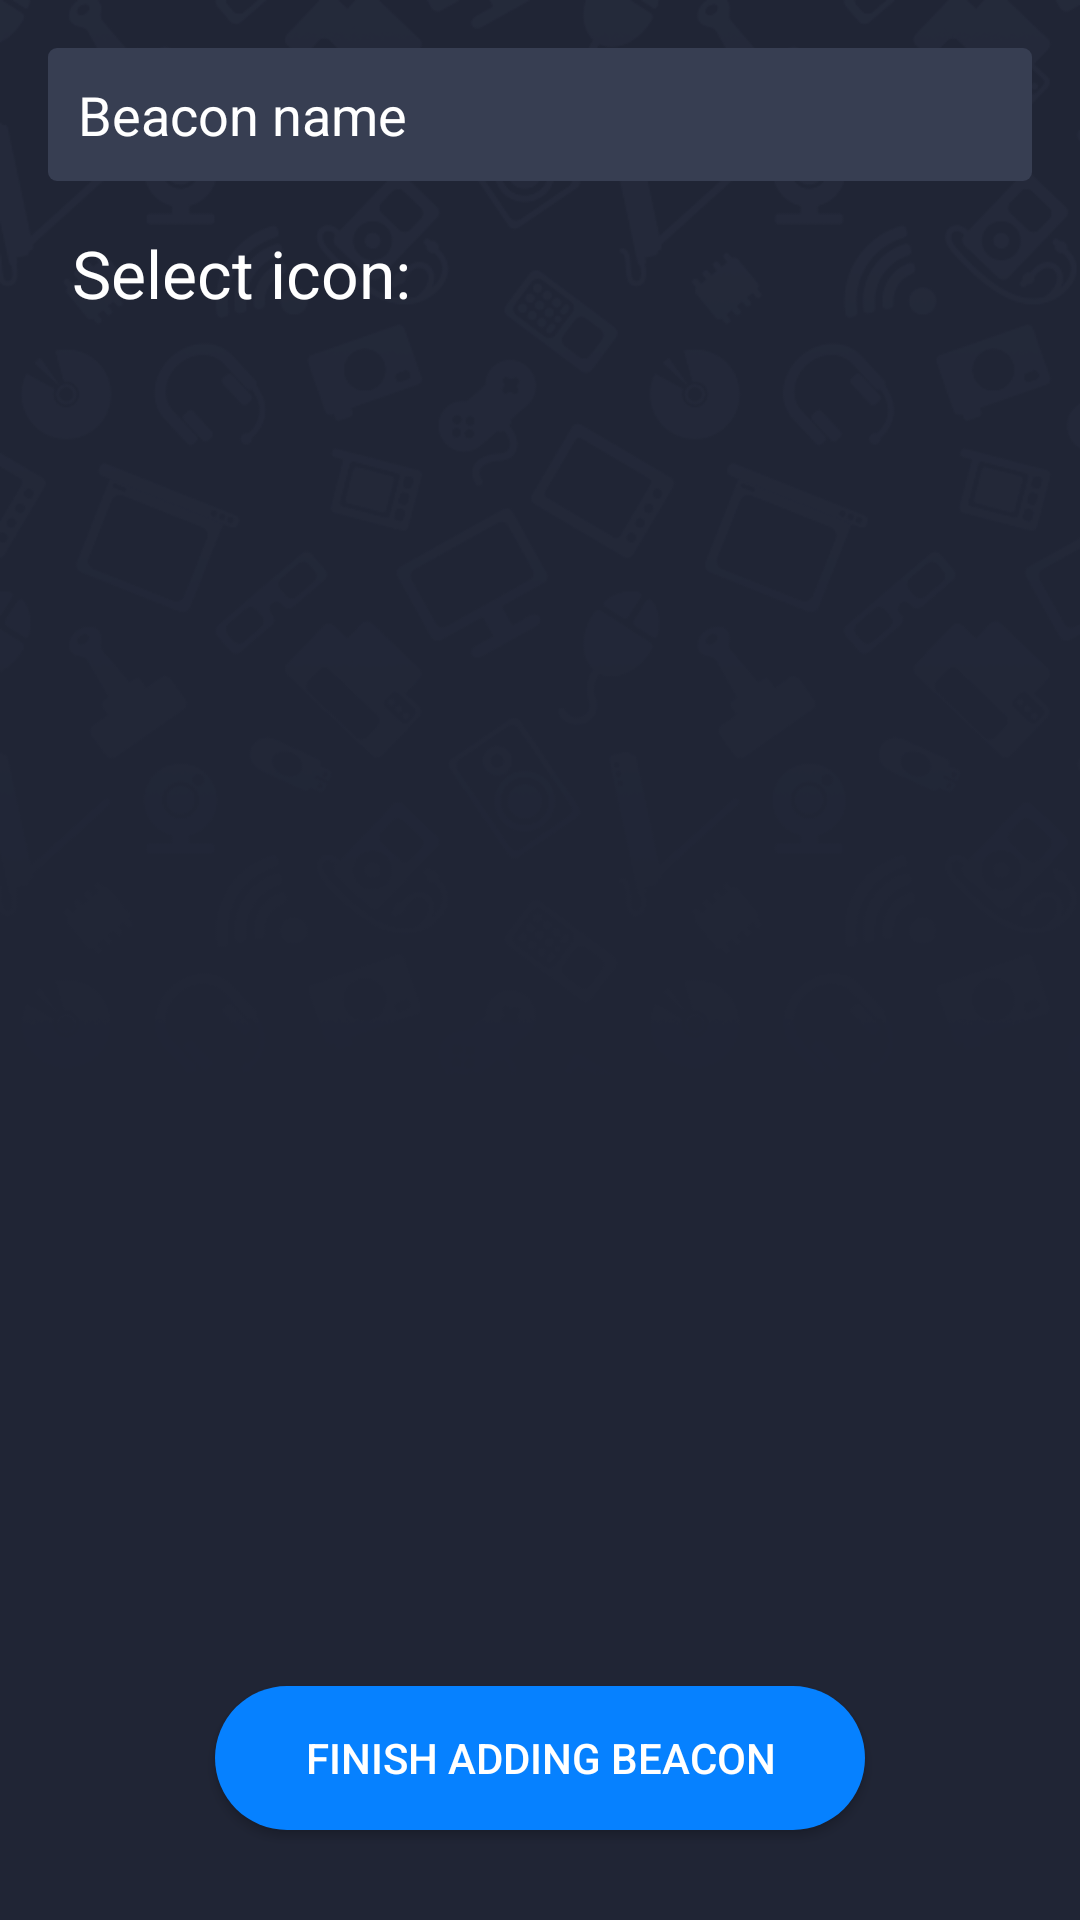

Here is an Android app screen rendered from its layout file. Give the layout XML and the strings, colors and styles it references.
<!-- AndroidManifest.xml: application theme Theme.Styled -->
<!-- res/layout/fragment_addbeacon.xml -->
<?xml version="1.0" encoding="utf-8"?>
<RelativeLayout xmlns:android="http://schemas.android.com/apk/res/android"
    android:orientation="vertical" android:layout_width="match_parent"
    android:layout_height="match_parent"
    android:background="@drawable/bg">

    <EditText
        android:layout_width="match_parent"
        android:layout_height="wrap_content"
        android:id="@+id/beaconNameTextfield"
        android:layout_gravity="center_horizontal"
        android:textColor="@color/white"
        android:hint="Beacon name"
        android:textColorHint="@color/white"
        android:layout_marginTop="16dp"
        android:layout_marginLeft="16dp"
        android:layout_marginRight="16dp"

        android:background="@drawable/custom_edittext"
        android:padding="10dp"


        />

    <Button
        android:layout_width="wrap_content"
        android:layout_height="wrap_content"
        android:text="Finish Adding Beacon"
        android:textColor="@color/blue_button_text_color"
        android:id="@+id/finishAddBeaconButton"
        android:layout_gravity="center_horizontal"
        android:background="@drawable/button_shape"
        android:layout_alignParentBottom="true"
        android:layout_centerHorizontal="true"
        android:layout_marginBottom="30dp"

        android:paddingLeft="30dp"
        android:paddingRight="30dp"

        />

    <TextView
        android:layout_width="wrap_content"
        android:layout_height="wrap_content"
        android:textAppearance="?android:attr/textAppearanceLarge"
        android:text="Select icon:"
        android:id="@+id/selectIconText"
        android:textColor="@color/blue_button_text_color"
        android:layout_below="@+id/beaconNameTextfield"
        android:layout_alignParentLeft="true"
        android:layout_alignParentStart="true"
        android:layout_marginTop="16dp"
        android:layout_marginLeft="24dp"

        />

    <GridView
        android:layout_width="wrap_content"
        android:layout_height="wrap_content"
        android:id="@+id/beaconIconGridView"
        android:layout_below="@+id/selectIconText"
        android:layout_alignParentLeft="true"
        android:layout_alignParentStart="true"
        android:numColumns="5"
        android:columnWidth="90dp"
        android:layout_above="@+id/finishAddBeaconButton"
        android:drawSelectorOnTop="false"
        android:choiceMode="singleChoice"
        android:listSelector="@drawable/button_shape"

        android:verticalSpacing="20dp"

        android:foregroundTint="@color/white"

        android:layout_marginTop="16dp"
        android:layout_marginLeft="16dp"
        android:layout_marginRight="16dp"
        android:layout_marginBottom="8dp"

        />

</RelativeLayout>
<!-- resources referenced by this layout -->
<resources>
  <color name="blue_button_text_color">#FFffffff</color>
  <color name="white">#FFffffff</color>
  <!-- drawable bg: png bitmap (drawable, 55148 bytes) -->
  <!-- drawable button_shape (drawable) -->
  <?xml version="1.0" encoding="UTF-8"?>
  <shape      xmlns:android="http://schemas.android.com/apk/res/android"
      android:shape="rectangle">
  
      <solid
          android:color="@color/blue_button_color"/>
  
      <corners    android:bottomLeftRadius="30dip"
          android:topRightRadius="30dip"
          android:topLeftRadius="30dip"
          android:bottomRightRadius="30dip"
          />
  
  </shape>
  <!-- drawable custom_edittext (drawable) -->
  <?xml version="1.0" encoding="utf-8"?>
  <shape xmlns:android="http://schemas.android.com/apk/res/android" >
  
      <solid android:color="@color/gray" />
  
      
          
          
      <corners
          android:topLeftRadius="3dp"
          android:topRightRadius="3dp"
          android:bottomLeftRadius="3dp"
          android:bottomRightRadius="3dp"
          />
  </shape>
  <style name="Theme.Styled" parent="@style/Theme.AppCompat.Light">
          <item name="actionBarItemBackground">@drawable/selectable_background</item>
          <item name="actionBarTabStyle">@style/Widget.Styled.ActionBar.TabView</item>
          <item name="actionBarStyle">@style/Widget.Styled.ActionBar</item>
          <item name="actionDropDownStyle">@style/Widget.Styled.Spinner.DropDown.ActionBar</item>
          <item name="dropDownListViewStyle">@style/Widget.Styled.ListView.DropDown</item>
          <item name="popupMenuStyle">@style/Widget.Styled.PopupMenu</item>
      </style>
  <color name="blue_button_color">#FF0681ff</color>
  <color name="gray">#FF373e52</color>
  <style name="Widget.Styled.ActionBar.TabView" parent="@style/Widget.AppCompat.Light.ActionBar.TabView">
          <item name="android:background">@drawable/tab_indicator_ab</item>
          <item name="android:paddingLeft">2dp</item>
          <item name="android:paddingRight">2dp</item>
          <item name="android:gravity">center</item>
  
      </style>
  <style name="Widget.Styled.ActionBar" parent="@style/Widget.AppCompat.Light.ActionBar.Solid">
          <item name="background">@drawable/ab_solid_styled</item>
          <item name="backgroundStacked">@drawable/ab_stacked_solid_styled</item>
          <item name="backgroundSplit">@drawable/ab_bottom_solid_styled</item>
          <item name="progressBarStyle">@style/Widget.Styled.ProgressBar.Horizontal</item>
      </style>
  <style name="Widget.Styled.Spinner.DropDown.ActionBar" parent="@style/Widget.AppCompat.Light.Spinner.DropDown.ActionBar">
          <item name="android:background">@drawable/spinner_background_ab</item>
          <item name="android:popupBackground">@drawable/menu_dropdown_panel_styled</item>
          <item name="android:dropDownSelector">@drawable/selectable_background</item>
      </style>
  <style name="Widget.Styled.ListView.DropDown" parent="@style/Widget.AppCompat.Light.ListView.DropDown">
          <item name="android:listSelector">@drawable/selectable_background</item>
      </style>
  <style name="Widget.Styled.PopupMenu" parent="@style/Widget.AppCompat.Light.PopupMenu">
          <item name="android:popupBackground">@drawable/menu_dropdown_panel_styled</item>
      </style>
  <style name="Widget.Styled.ProgressBar.Horizontal" parent="@style/Widget.AppCompat.ProgressBar.Horizontal">
          <item name="android:progressDrawable">@drawable/progress_horizontal</item>
      </style>
</resources>
